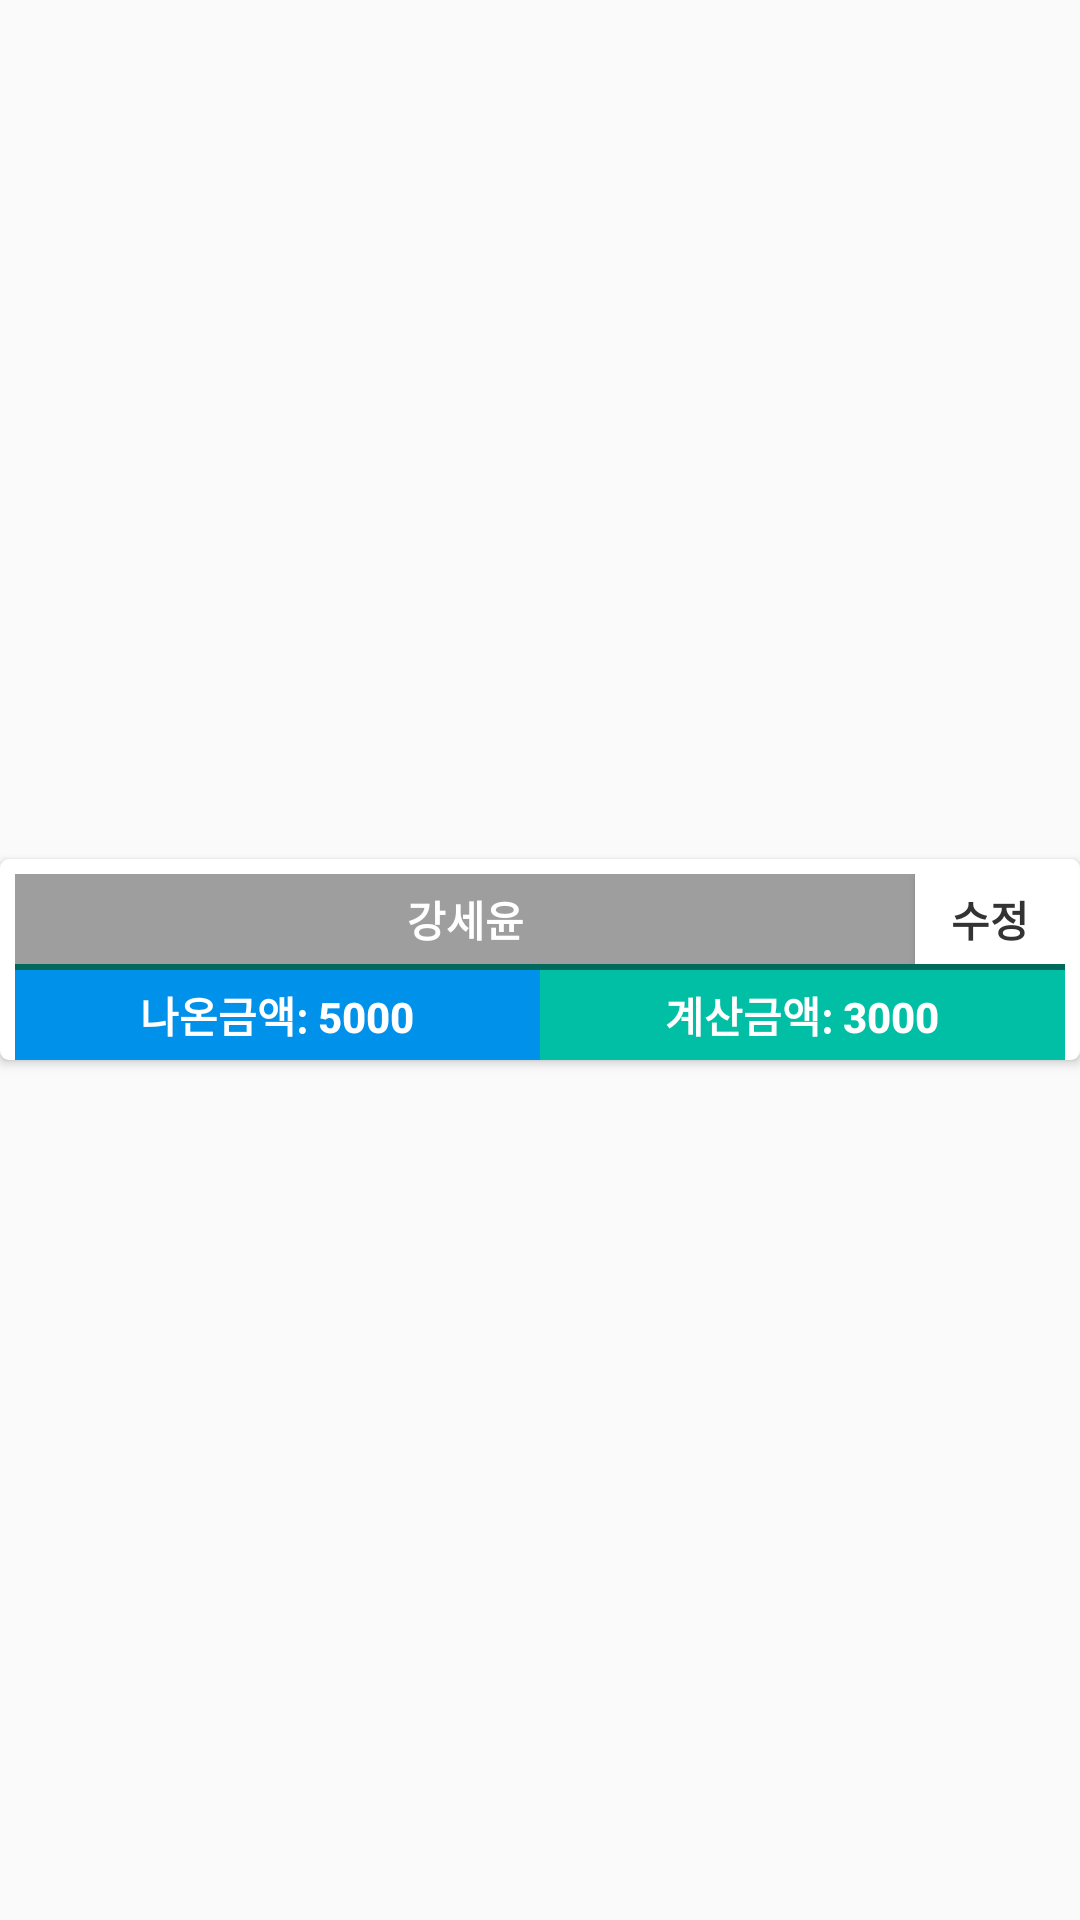

Write the Android layout XML for this screen, with the resource values it uses.
<!-- AndroidManifest.xml: application theme AppTheme -->
<!-- res/layout/member_card.xml -->
<LinearLayout android:layout_width="match_parent"
    android:layout_height="wrap_content"
    xmlns:android="http://schemas.android.com/apk/res/android"
    xmlns:card_view="http://schemas.android.com/apk/res-auto"
    >
        <android.support.v7.widget.CardView
            android:id="@+id/card_view"
            android:layout_gravity="center"
            android:layout_width="match_parent"
            android:layout_height="wrap_content"
            card_view:cardCornerRadius="3dp">
            <LinearLayout
                android:layout_width="match_parent"
                android:layout_height="wrap_content"
                android:orientation="vertical">
                <LinearLayout
                    android:layout_width="match_parent"
                    android:layout_height="wrap_content"
                    android:orientation="horizontal"
                    android:layout_marginLeft="5dp"
                    android:layout_marginRight="5dp"
                    android:layout_marginTop="5dp">
                    <TextView
                        android:layout_weight="1"
                        android:id="@+id/member_card_name"
                        android:text="강세윤"
                        android:layout_width="wrap_content"
                        android:layout_height="30dp"
                        android:background="#9E9E9E"
                        android:textColor="#FFFFFF"
                        android:textStyle="bold"
                        android:gravity="center" />
                    <Button
                        android:layout_width="50dp"
                        android:background="#FFFFFF"
                        android:layout_height="30dp"
                        android:text="수정"
                        android:textColor="#333333"
                        android:textStyle="bold"/>
                </LinearLayout>

                <LinearLayout
                    android:layout_width="match_parent"
                    android:layout_height="wrap_content"
                    android:orientation="horizontal"
                    android:layout_marginRight="5dp"
                    android:layout_marginLeft="5dp"
                    android:background="#00695C"
                    android:paddingTop="2dp">
                    <Button
                        style="@style/Widget.AppCompat.Button.Colored"
                        android:id="@+id/sum1"
                        android:layout_weight="1"
                        android:layout_width="wrap_content"
                        android:textColor="#FFFFFF"
                        android:background="#0091EA"
                        android:textStyle="bold"
                        android:gravity="center"
                        android:text="나온금액: 5000"
                        android:layout_height="30dp" />
                    <Button
                        android:id="@+id/sum2"
                        style="@style/Widget.AppCompat.Button.Colored"
                        android:layout_weight="1"
                        android:layout_width="wrap_content"
                        android:background="#00BFA5"
                        android:textColor="#FFFFFF"
                        android:textStyle="bold"
                        android:gravity="center"
                        android:text="계산금액: 3000"
                        android:layout_height="30dp" />
                </LinearLayout>
            </LinearLayout>
        </android.support.v7.widget.CardView>
</LinearLayout>
<!-- resources referenced by this layout -->
<resources>
  <style name="AppTheme" parent="Theme.AppCompat.DayNight.NoActionBar">
          
          <item name="colorControlNormal">@color/white</item>
      </style>
  <!-- not gathered from this repository: default colours our renderer supplied (Android Studio template values) -->
  <color name="white">#FFFFFFFF</color>
</resources>
